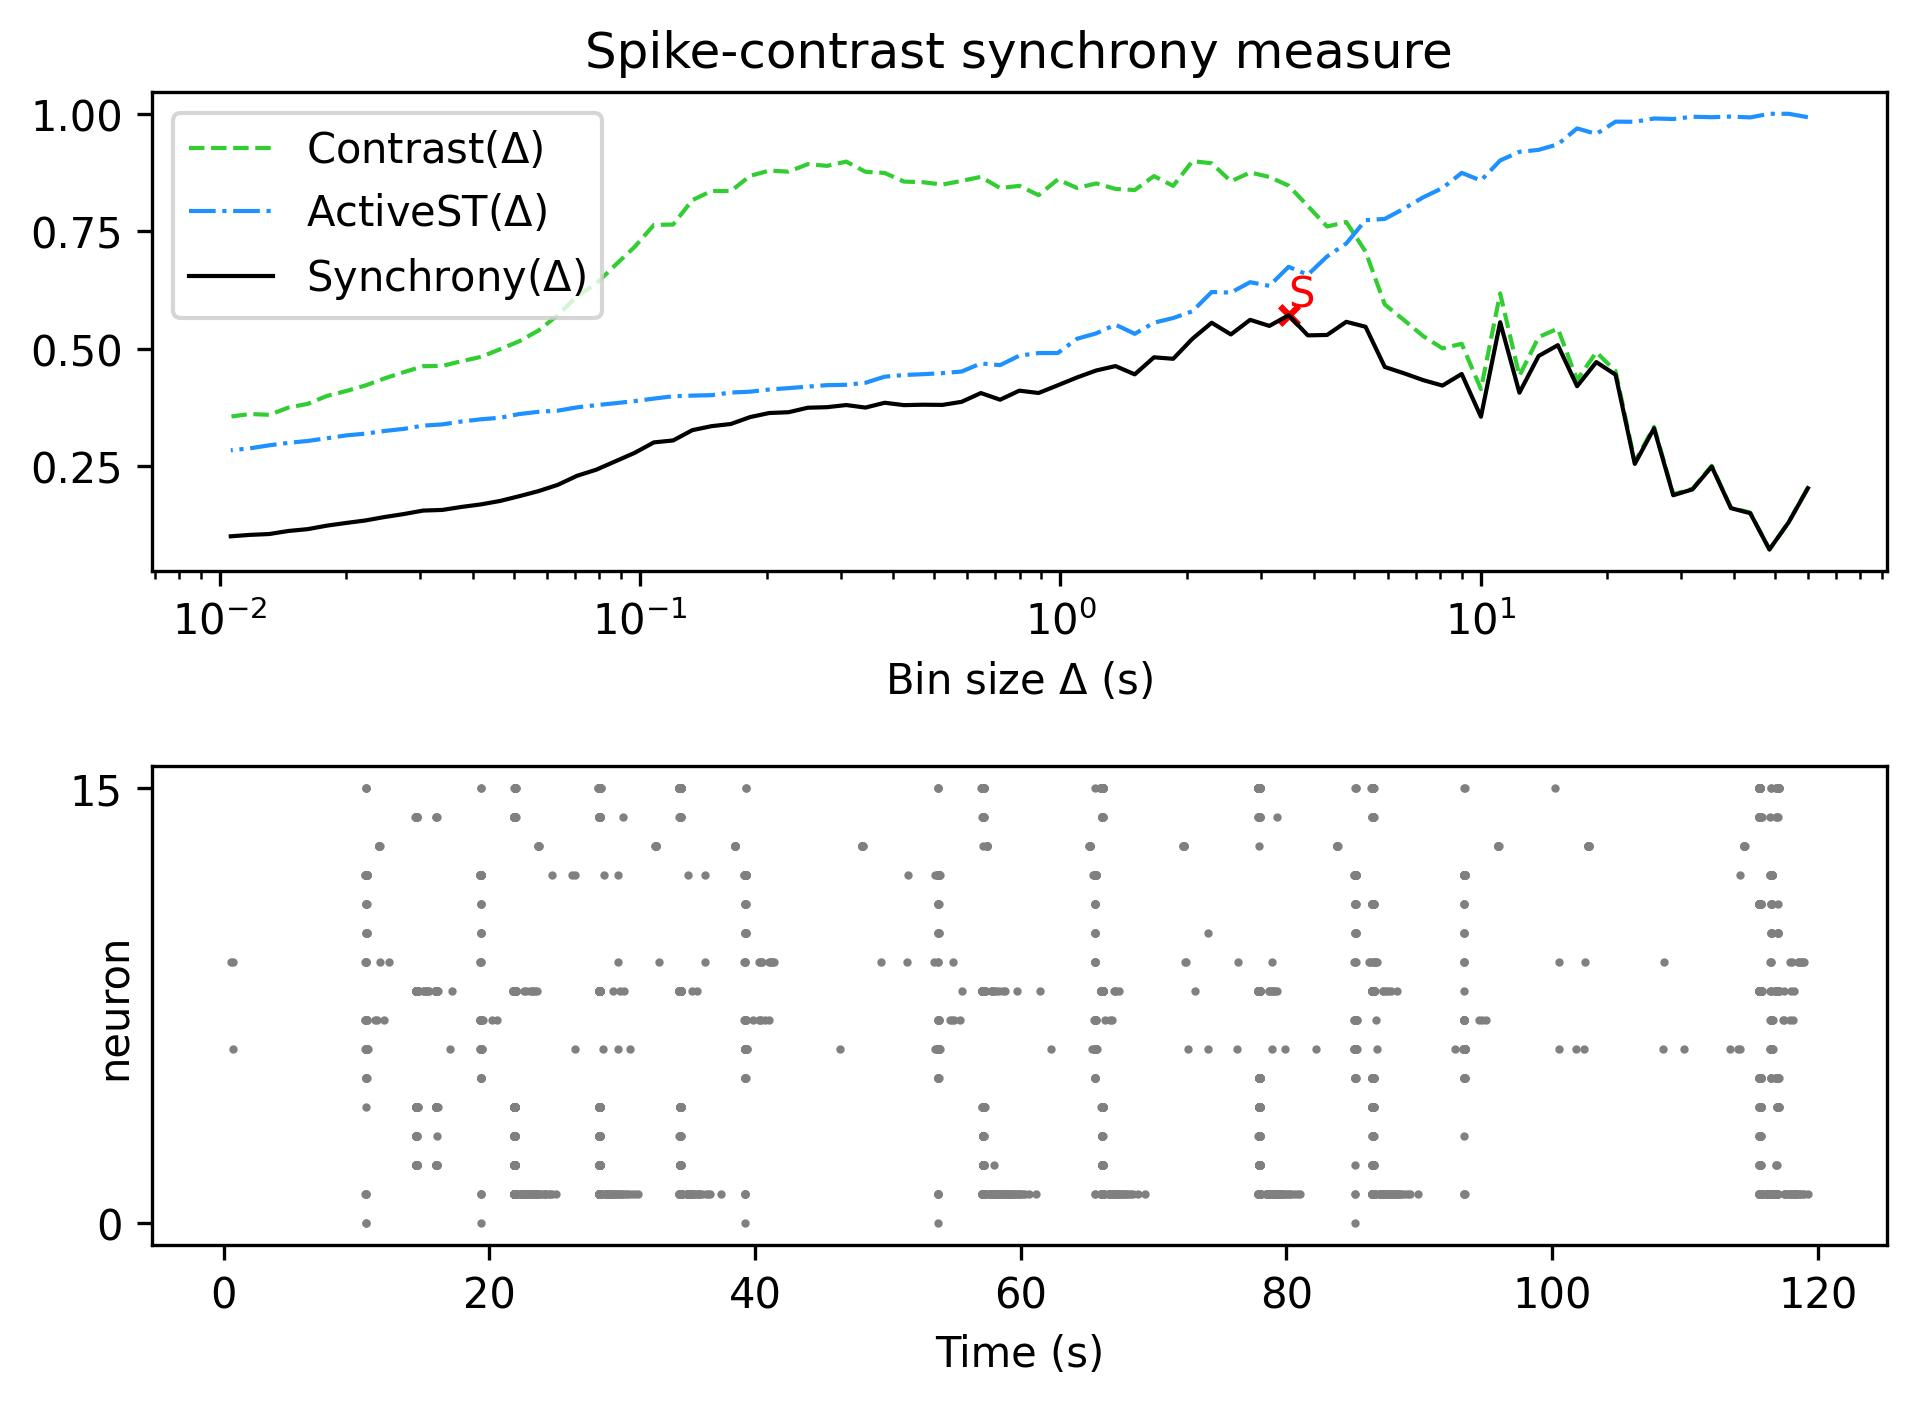

Values plotted in this chart, from the file beside it:
, Spike-contrast (60.0 s), Spike-contrast (54.0 s), Spike-contrast (48.6 s), Spike-contrast (43.74 s), Spike-contrast (39.366 s), Spike-contrast (35.429 s), Spike-contrast (31.886 s), Spike-contrast (28.698 s), Spike-contrast (25.828 s), Spike-contrast (23.245 s), Spike-contrast (20.921 s), Spike-contrast (18.829 s), Spike-contrast (16.946 s), Spike-contrast (15.251 s), Spike-contrast (13.726 s), Spike-contrast (12.353 s), Spike-contrast (11.118 s), Spike-contrast (10.006 s), Spike-contrast (9.006 s), Spike-contrast (8.105 s), Spike-contrast (7.295 s), Spike-contrast (6.565 s), Spike-contrast (5.909 s)
0, 0.2034, 0.131, 0.0731, 0.1504, 0.161, 0.2494, 0.201, 0.1885, 0.3308, 0.2552, 0.4449, 0.4717, 0.4204, 0.5077, 0.4847, 0.4066, 0.5566, 0.3554, 0.4465, 0.4218, 0.4334, 0.4479, 0.4614
